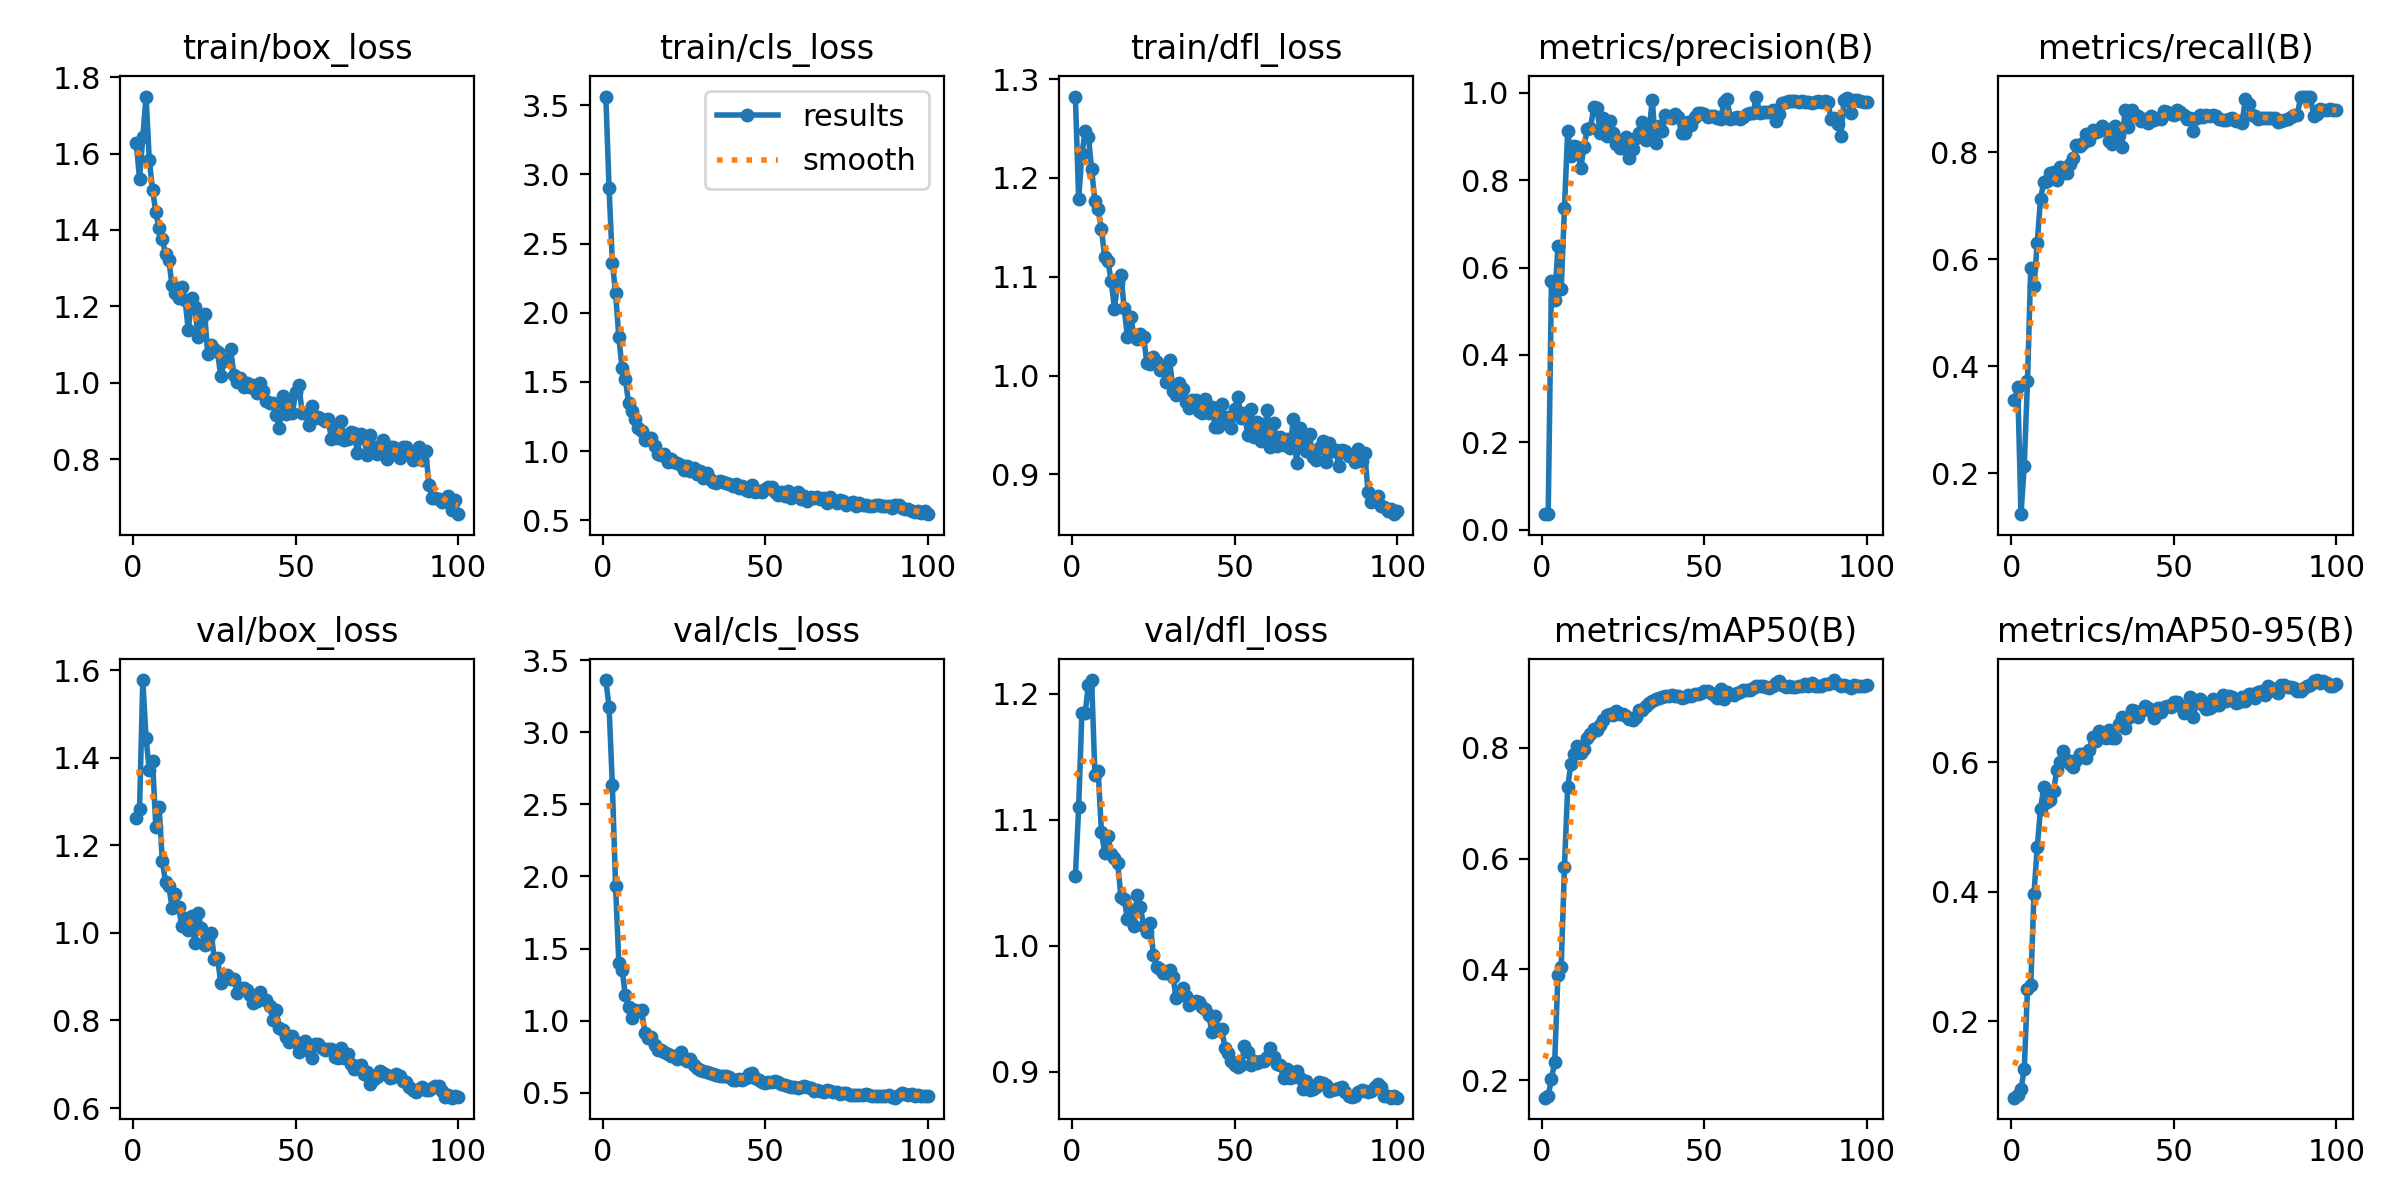

Data behind this chart, as committed beside it:
epoch, time, train/box_loss, train/cls_loss, train/dfl_loss, metrics/precision(B), metrics/recall(B), metrics/mAP50(B), metrics/mAP50-95(B), val/box_loss, val/cls_loss, val/dfl_loss, lr/pg0, lr/pg1, lr/pg2
1, 8.608, 1.628, 3.563, 1.282, 0.03542, 0.3372, 0.1685, 0.08236, 1.263, 3.361, 1.055, 0.0003625, 0.0003625, 0.0003625
2, 15.38, 1.534, 2.899, 1.178, 0.03574, 0.3605, 0.1717, 0.08632, 1.283, 3.172, 1.11, 0.0007302, 0.0007302, 0.0007302
3, 21.8, 1.643, 2.363, 1.224, 0.5695, 0.1237, 0.202, 0.09516, 1.577, 2.636, 1.185, 0.00109, 0.00109, 0.00109
4, 28.39, 1.749, 2.143, 1.247, 0.5255, 0.2144, 0.2334, 0.1265, 1.445, 1.931, 1.184, 0.001213, 0.001213, 0.001213
5, 34.99, 1.583, 1.821, 1.242, 0.6491, 0.3729, 0.3908, 0.2503, 1.372, 1.401, 1.207, 0.0012, 0.0012, 0.0012
6, 41.46, 1.506, 1.598, 1.209, 0.5506, 0.5839, 0.4051, 0.2558, 1.393, 1.355, 1.211, 0.001188, 0.001188, 0.001188
7, 48.18, 1.446, 1.517, 1.177, 0.7364, 0.5503, 0.5849, 0.3976, 1.243, 1.175, 1.136, 0.001176, 0.001176, 0.001176
8, 54.66, 1.405, 1.348, 1.168, 0.9138, 0.6314, 0.7295, 0.4696, 1.288, 1.098, 1.139, 0.001163, 0.001163, 0.001163
9, 61.13, 1.376, 1.292, 1.149, 0.8546, 0.7127, 0.7716, 0.528, 1.165, 1.018, 1.091, 0.001151, 0.001151, 0.001151
10, 67.68, 1.337, 1.229, 1.12, 0.8779, 0.7445, 0.7886, 0.5619, 1.115, 1.075, 1.073, 0.001139, 0.001139, 0.001139
11, 74.22, 1.321, 1.167, 1.116, 0.8763, 0.7459, 0.8034, 0.5397, 1.107, 1.064, 1.087, 0.001126, 0.001126, 0.001126
12, 80.57, 1.255, 1.147, 1.096, 0.8272, 0.7615, 0.791, 0.5416, 1.058, 1.072, 1.073, 0.001114, 0.001114, 0.001114
13, 86.89, 1.235, 1.076, 1.068, 0.8769, 0.7632, 0.797, 0.5563, 1.089, 0.9176, 1.069, 0.001102, 0.001102, 0.001102
14, 93.27, 1.221, 1.093, 1.094, 0.9169, 0.7479, 0.8171, 0.5877, 1.058, 0.8782, 1.066, 0.001089, 0.001089, 0.001089
15, 99.8, 1.25, 1.092, 1.102, 0.9187, 0.7729, 0.8252, 0.6011, 1.016, 0.8878, 1.039, 0.001077, 0.001077, 0.001077
16, 106.2, 1.217, 1.037, 1.068, 0.9675, 0.7624, 0.8337, 0.6176, 1.035, 0.8293, 1.037, 0.001064, 0.001064, 0.001064
17, 112.6, 1.137, 0.979, 1.039, 0.9649, 0.7623, 0.8326, 0.6041, 1.007, 0.7995, 1.021, 0.001052, 0.001052, 0.001052
18, 118.9, 1.222, 0.9745, 1.06, 0.9082, 0.7776, 0.8405, 0.5972, 1.038, 0.7972, 1.028, 0.00104, 0.00104, 0.00104
19, 125.3, 1.197, 0.9759, 1.041, 0.9416, 0.7892, 0.8505, 0.5927, 0.9759, 0.7805, 1.016, 0.001027, 0.001027, 0.001027
20, 131.6, 1.119, 0.924, 1.037, 0.9007, 0.8132, 0.859, 0.6035, 1.045, 0.7698, 1.04, 0.001015, 0.001015, 0.001015
21, 138.1, 1.164, 0.9459, 1.042, 0.936, 0.8117, 0.8613, 0.6132, 1.01, 0.758, 1.031, 0.001002, 0.001002, 0.001002
22, 144.5, 1.181, 0.9227, 1.039, 0.9078, 0.8166, 0.8587, 0.6129, 0.9734, 0.7548, 1.016, 0.0009901, 0.0009901, 0.0009901
23, 150.8, 1.075, 0.9115, 1.012, 0.8838, 0.835, 0.8658, 0.6067, 0.9862, 0.7358, 1.011, 0.0009778, 0.0009778, 0.0009778
24, 157.2, 1.099, 0.8958, 1.012, 0.874, 0.8226, 0.8607, 0.62, 1.001, 0.7829, 1.018, 0.0009654, 0.0009654, 0.0009654
25, 163.5, 1.088, 0.8647, 1.019, 0.8748, 0.8425, 0.861, 0.6396, 0.9404, 0.7379, 0.9924, 0.000953, 0.000953, 0.000953
26, 170, 1.079, 0.8893, 1.014, 0.8997, 0.8382, 0.8568, 0.6338, 0.942, 0.7215, 0.9832, 0.0009406, 0.0009406, 0.0009406
27, 176.3, 1.016, 0.854, 1.006, 0.8511, 0.8407, 0.8514, 0.6479, 0.8847, 0.7334, 0.9817, 0.0009283, 0.0009283, 0.0009283
28, 182.7, 1.056, 0.875, 1.008, 0.8708, 0.8488, 0.851, 0.6433, 0.8941, 0.6958, 0.9784, 0.0009159, 0.0009159, 0.0009159
29, 189.1, 1.06, 0.8331, 0.9939, 0.8963, 0.8435, 0.856, 0.6378, 0.9042, 0.6709, 0.9786, 0.0009035, 0.0009035, 0.0009035
30, 195.5, 1.088, 0.8573, 1.015, 0.9087, 0.8207, 0.8681, 0.6497, 0.8955, 0.6586, 0.9805, 0.0008911, 0.0008911, 0.0008911
31, 202, 1.02, 0.8014, 0.9842, 0.9345, 0.816, 0.8674, 0.637, 0.8948, 0.6542, 0.9755, 0.0008787, 0.0008787, 0.0008787
32, 208.4, 1.002, 0.8428, 0.9806, 0.893, 0.8493, 0.8758, 0.638, 0.8634, 0.6442, 0.9586, 0.0008664, 0.0008664, 0.0008664
33, 214.8, 1.013, 0.7966, 0.9921, 0.9101, 0.8322, 0.8814, 0.659, 0.8747, 0.6403, 0.9634, 0.000854, 0.000854, 0.000854
34, 221.2, 0.9885, 0.7788, 0.9859, 0.9845, 0.8102, 0.8846, 0.67, 0.8734, 0.6309, 0.9661, 0.0008416, 0.0008416, 0.0008416
35, 227.7, 0.9981, 0.7708, 0.9736, 0.8858, 0.8795, 0.8881, 0.6537, 0.8706, 0.6226, 0.9603, 0.0008293, 0.0008293, 0.0008293
36, 234, 0.9875, 0.7814, 0.9668, 0.9234, 0.8482, 0.8898, 0.6682, 0.8579, 0.6199, 0.9528, 0.0008169, 0.0008169, 0.0008169
37, 240.3, 0.9937, 0.7777, 0.9756, 0.9123, 0.8793, 0.8917, 0.6816, 0.8407, 0.618, 0.9547, 0.0008045, 0.0008045, 0.0008045
38, 246.8, 0.9718, 0.771, 0.9754, 0.9494, 0.8672, 0.893, 0.6795, 0.8446, 0.6183, 0.9561, 0.0007921, 0.0007921, 0.0007921
39, 253.2, 0.9994, 0.7627, 0.9646, 0.9449, 0.8674, 0.8944, 0.6695, 0.8639, 0.6088, 0.9555, 0.0007797, 0.0007797, 0.0007797
40, 259.5, 0.9772, 0.7489, 0.9616, 0.9437, 0.8589, 0.8955, 0.6802, 0.8491, 0.5915, 0.9512, 0.0007674, 0.0007674, 0.0007674
41, 265.8, 0.9516, 0.7624, 0.9768, 0.9517, 0.8628, 0.8938, 0.6867, 0.847, 0.5892, 0.95, 0.000755, 0.000755, 0.000755
42, 272.3, 0.9464, 0.733, 0.9618, 0.9438, 0.8549, 0.8937, 0.6845, 0.8333, 0.5957, 0.9449, 0.0007426, 0.0007426, 0.0007426
43, 278.7, 0.9469, 0.7476, 0.9684, 0.9088, 0.8678, 0.8905, 0.6788, 0.8005, 0.5874, 0.9318, 0.0007302, 0.0007302, 0.0007302
44, 285.1, 0.9155, 0.7159, 0.9482, 0.9082, 0.8615, 0.8922, 0.6684, 0.8233, 0.6015, 0.9446, 0.0007179, 0.0007179, 0.0007179
45, 291.4, 0.8813, 0.7076, 0.9484, 0.933, 0.8647, 0.8952, 0.6838, 0.7832, 0.6322, 0.933, 0.0007055, 0.0007055, 0.0007055
46, 297.9, 0.965, 0.7525, 0.9711, 0.9256, 0.8624, 0.8939, 0.6773, 0.7786, 0.6363, 0.9341, 0.0006931, 0.0006931, 0.0006931
47, 304.1, 0.9193, 0.7063, 0.9561, 0.946, 0.8783, 0.8967, 0.6855, 0.763, 0.6048, 0.9192, 0.0006808, 0.0006808, 0.0006808
48, 310.5, 0.9558, 0.708, 0.9579, 0.9532, 0.8753, 0.8979, 0.6871, 0.7513, 0.5892, 0.9151, 0.0006684, 0.0006684, 0.0006684
49, 316.9, 0.9197, 0.7026, 0.9469, 0.9549, 0.8709, 0.8983, 0.6863, 0.7641, 0.5727, 0.9083, 0.000656, 0.000656, 0.000656
50, 323.4, 0.9754, 0.7261, 0.9662, 0.9509, 0.8694, 0.9023, 0.693, 0.7509, 0.5676, 0.9055, 0.0006436, 0.0006436, 0.0006436
51, 329.9, 0.994, 0.743, 0.9782, 0.9442, 0.8791, 0.9026, 0.694, 0.7288, 0.5784, 0.9038, 0.0006312, 0.0006312, 0.0006312
52, 336.3, 0.9213, 0.7401, 0.9575, 0.9475, 0.8754, 0.8997, 0.6866, 0.7344, 0.5773, 0.9052, 0.0006189, 0.0006189, 0.0006189
53, 342.6, 0.9219, 0.7047, 0.9617, 0.9465, 0.8699, 0.8948, 0.6759, 0.7538, 0.5826, 0.9202, 0.0006065, 0.0006065, 0.0006065
54, 348.8, 0.8891, 0.6849, 0.9396, 0.9421, 0.8629, 0.8902, 0.6776, 0.7294, 0.5735, 0.9154, 0.0005941, 0.0005941, 0.0005941
55, 355.3, 0.9376, 0.7017, 0.9663, 0.9399, 0.8646, 0.9055, 0.7017, 0.7139, 0.5607, 0.9058, 0.0005818, 0.0005818, 0.0005818
56, 361.6, 0.9068, 0.6769, 0.938, 0.9782, 0.8394, 0.8887, 0.6703, 0.7456, 0.553, 0.9088, 0.0005694, 0.0005694, 0.0005694
57, 368, 0.9111, 0.7128, 0.9529, 0.9866, 0.8636, 0.9011, 0.6936, 0.7454, 0.5477, 0.9067, 0.000557, 0.000557, 0.000557
58, 374.3, 0.9052, 0.6625, 0.934, 0.9413, 0.8697, 0.8979, 0.6979, 0.7378, 0.539, 0.9087, 0.0005446, 0.0005446, 0.0005446
59, 380.6, 0.8984, 0.678, 0.9433, 0.9425, 0.867, 0.8945, 0.6894, 0.7337, 0.5427, 0.9084, 0.0005322, 0.0005322, 0.0005322
60, 387.1, 0.906, 0.7057, 0.9655, 0.9455, 0.8692, 0.8991, 0.6826, 0.7347, 0.5345, 0.9116, 0.0005199, 0.0005199, 0.0005199
... 40 more rows
